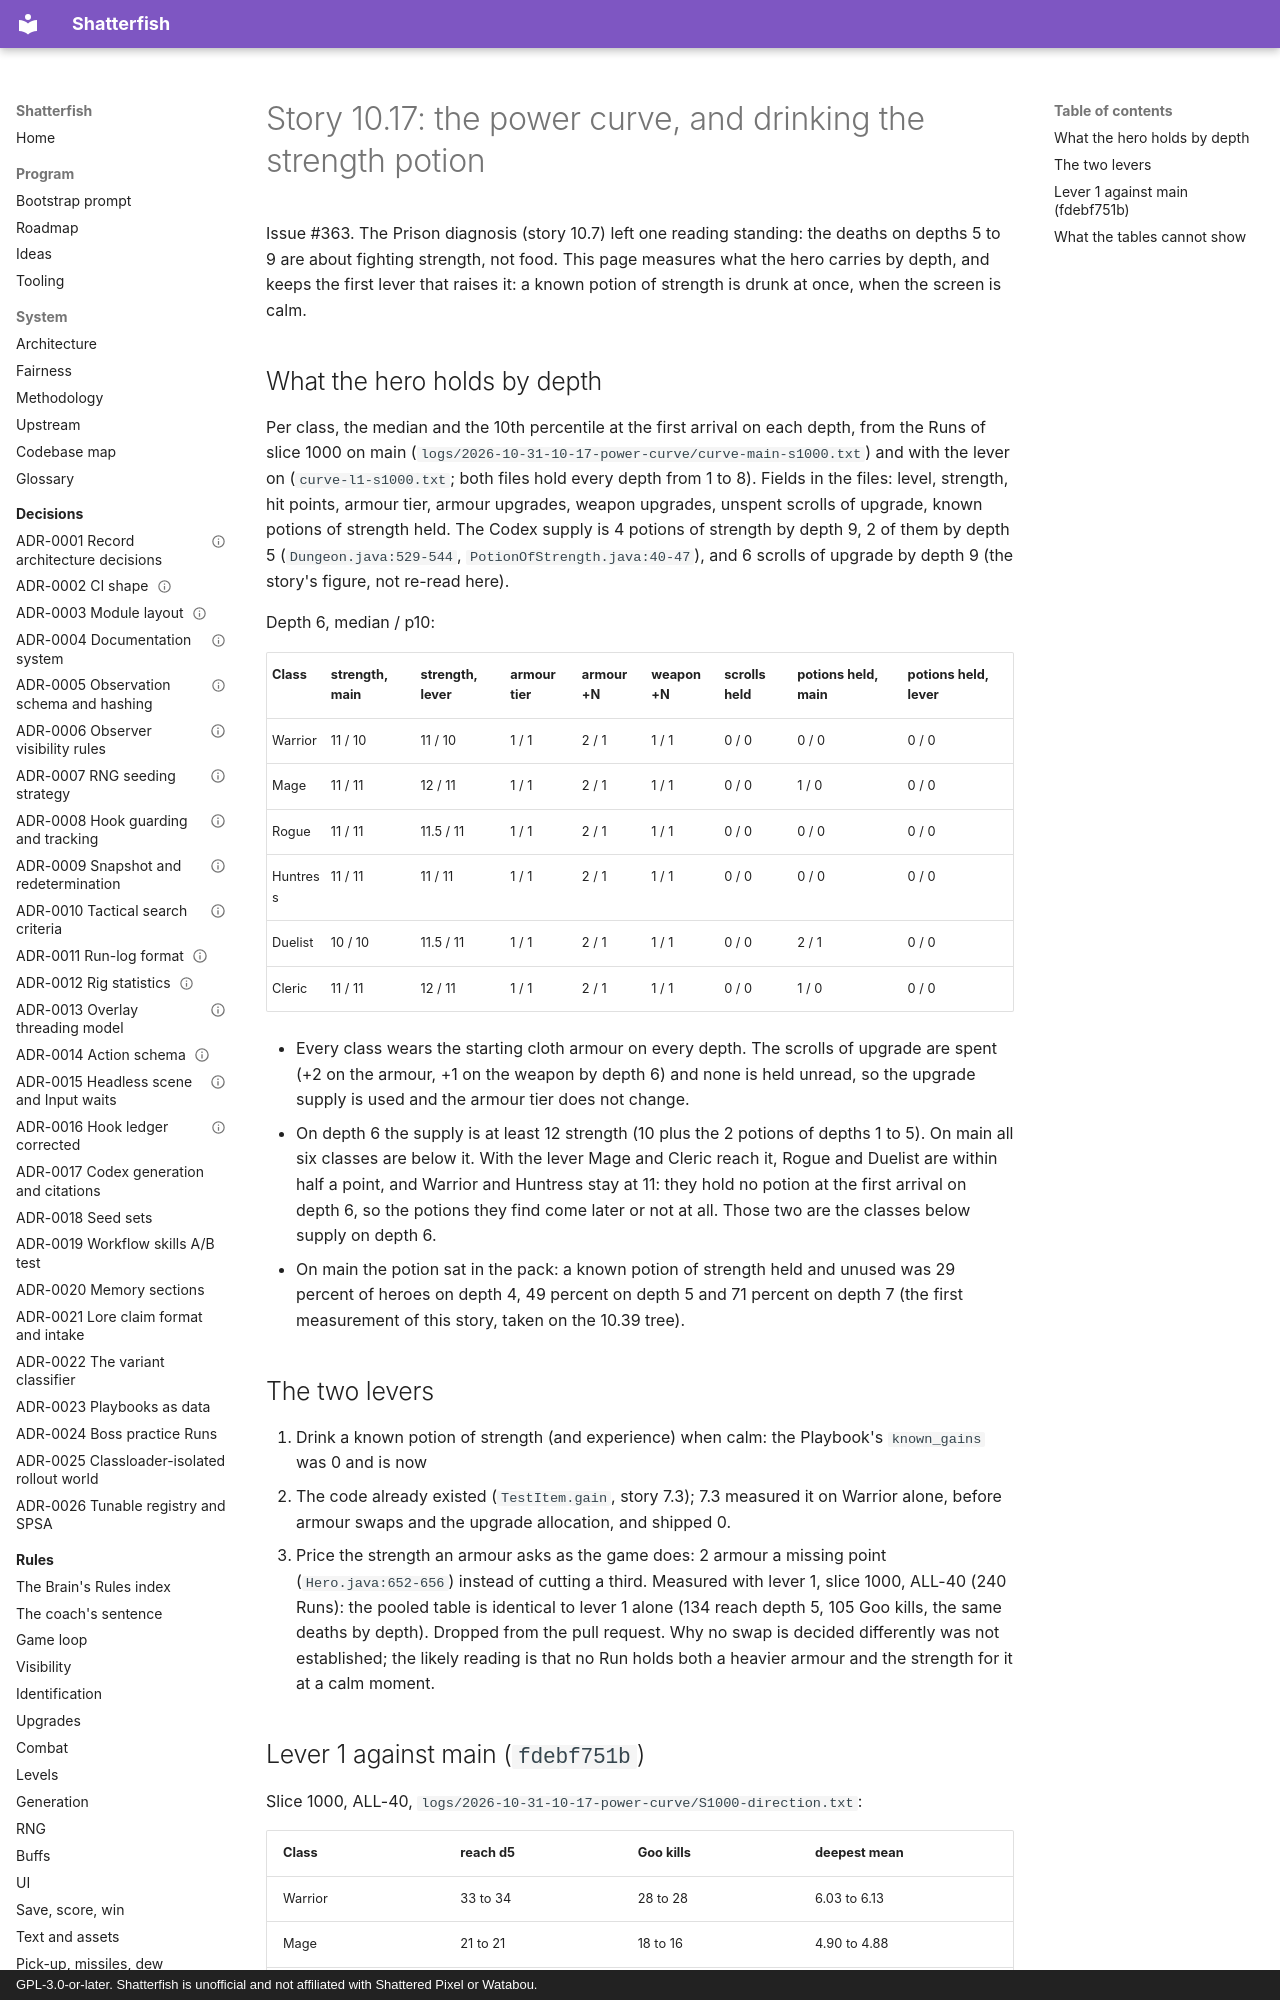

repository: watchthelight/shatterfish · page: results/2026-10-31-10-17-the-power-curve/index.html · generator: mkdocs · copyright: GPL-3.0-or-later. Shatterfish is unofficial and not affiliated with Shattered Pixel or Watabou.

# Story 10.17: the power curve, and drinking the strength potion

Issue #363. The Prison diagnosis (story 10.7) left one reading standing: the deaths on depths 5 to 9 are about
fighting strength, not food. This page measures what the hero carries by depth, and keeps the first lever that
raises it: a known potion of strength is drunk at once, when the screen is calm.
